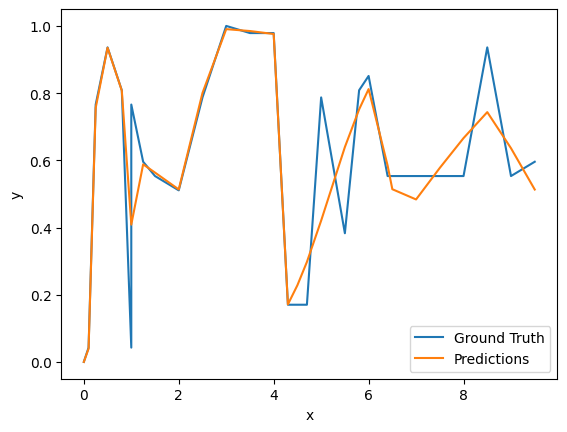

The data file committed next to this chart (first rows):
x, y
0, 0
0.1, 0.1
0.25, 1.8
0.5, 2.2
0.8, 1.9
1, 0.1
1, 1.8
1.25, 1.4
1.5, 1.3
2, 1.2
2.5, 1.85
3, 2.35
3.5, 2.3
4, 2.3
4.3, 0.4
4.5, 0.4
4.7, 0.4
5, 1.85
5.5, 0.9
5.8, 1.9
6, 2
6.4, 1.3
6.5, 1.3
7, 1.3
7.5, 1.3
8, 1.3
8.5, 2.2
9, 1.3
9.5, 1.4
